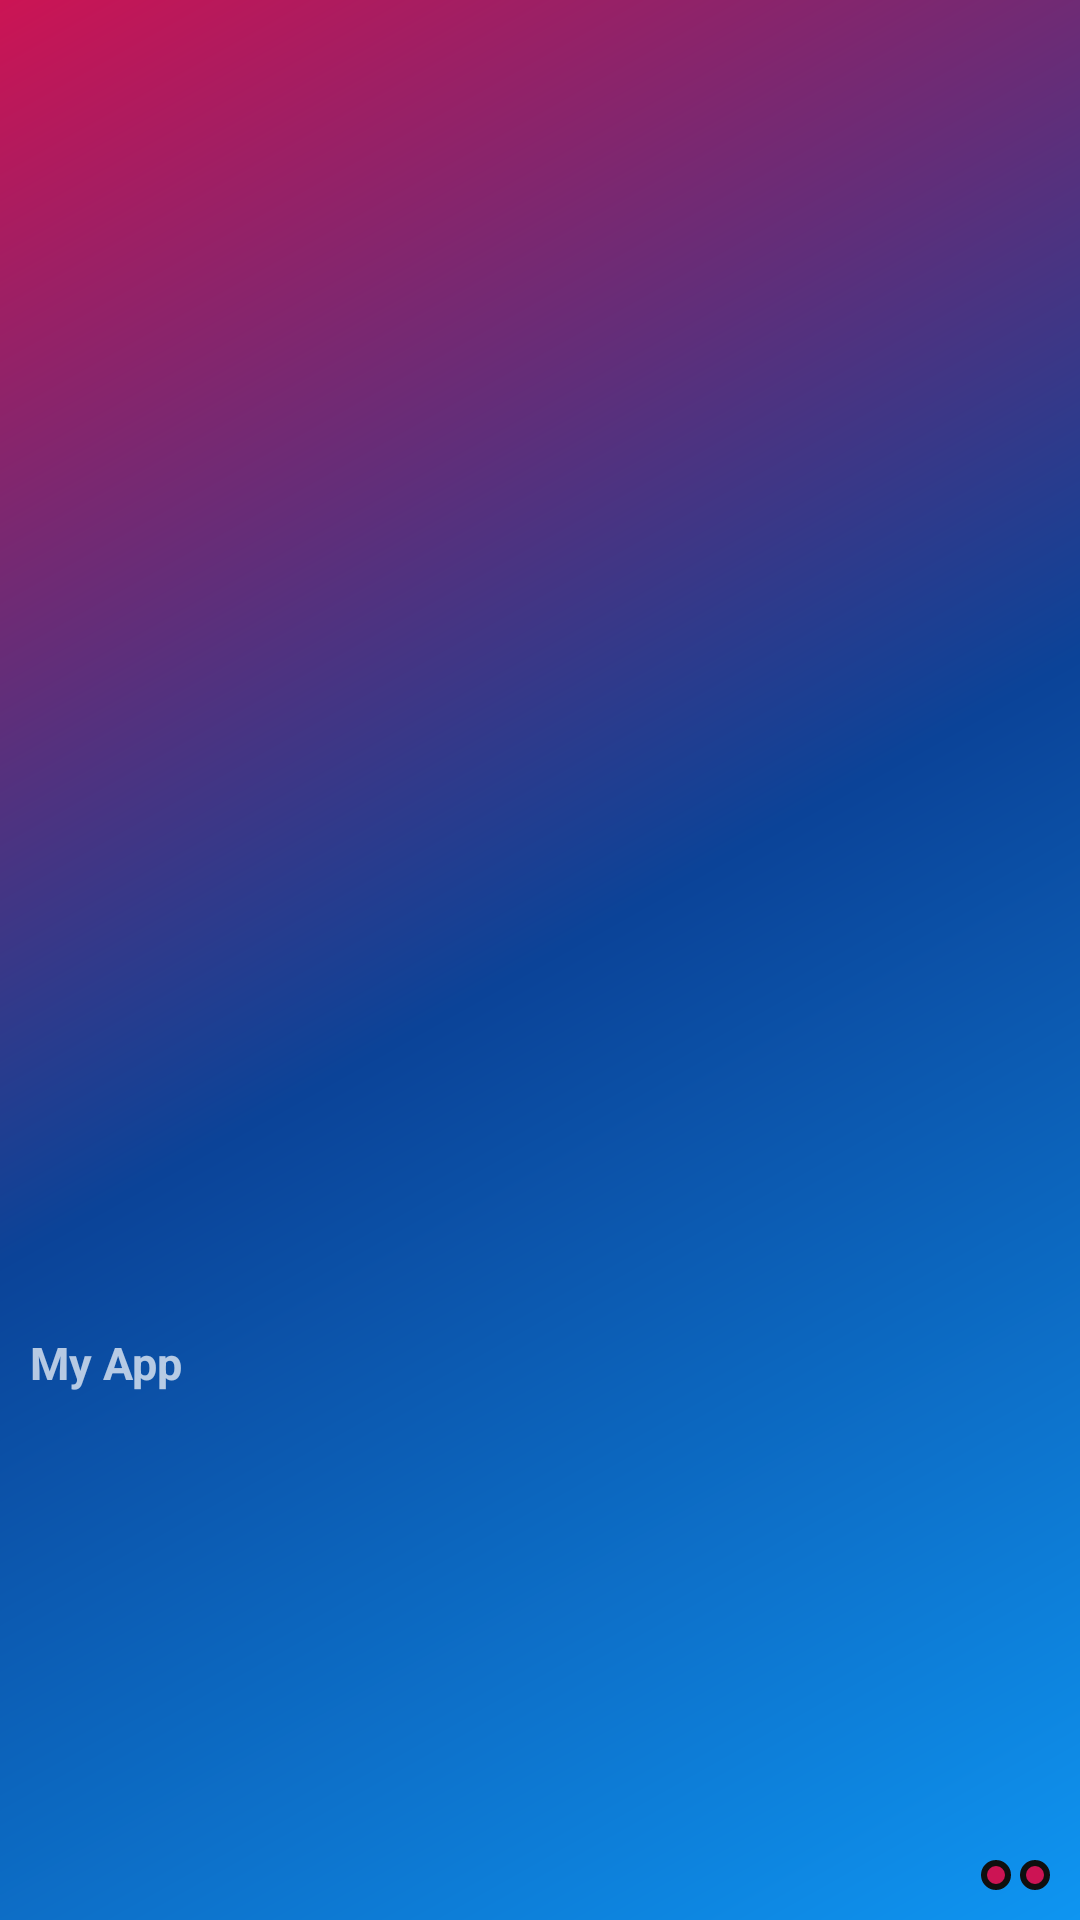

This screen was rendered from an Android layout file. Write that file and the resources it references.
<!-- AndroidManifest.xml: application theme AppTheme -->
<!-- res/layout/template1new_navheader.xml -->
<?xml version="1.0" encoding="utf-8"?>
<androidx.constraintlayout.widget.ConstraintLayout xmlns:android="http://schemas.android.com/apk/res/android"
    xmlns:tools="http://schemas.android.com/tools"
    android:layout_width="match_parent"
    android:layout_height="176dp"
    xmlns:app="http://schemas.android.com/apk/res-auto"
    android:background="@drawable/gradient"
    android:gravity="bottom"
    android:theme="@style/ThemeOverlay.AppCompat.Dark"
    android:padding="10dp">

    <ImageView
        android:id="@+id/myAppIcon"
        android:layout_marginTop="40dp"
        android:layout_width="60dp"
        android:layout_height="60dp"
        app:layout_constraintTop_toTopOf="parent"
        app:layout_constraintStart_toStartOf="parent"
        app:layout_constraintBottom_toTopOf="@id/headerTitle"
        />
    <TextView
        android:id="@+id/headerTitle"
        android:layout_width="wrap_content"
        android:layout_height="wrap_content"
        android:textStyle="bold"
        android:layout_marginTop="3dp"
        android:textSize="15sp"
        android:text="My App"
        app:layout_constraintTop_toBottomOf="@id/myAppIcon"
        app:layout_constraintStart_toStartOf="parent"
        app:layout_constraintBottom_toBottomOf="parent"/>
    <ImageView
        android:id="@+id/addMenu"
        android:layout_width="wrap_content"
        android:layout_height="wrap_content"
        android:src="@drawable/ic_add_black_24dp"
        android:background="@drawable/rounded_button"
        android:padding="5dp"
        android:layout_marginEnd="3dp"
        android:layout_gravity="end"
        app:layout_constraintBottom_toBottomOf="parent"
        app:layout_constraintEnd_toStartOf="@id/editGradient"
        android:layout_marginRight="2dp" />
    <ImageView
        android:id="@+id/editGradient"
        android:layout_width="wrap_content"
        android:layout_height="wrap_content"
        android:background="@drawable/rounded_button"
        android:padding="5dp"
        android:onClick="editGradient"
        app:layout_constraintEnd_toEndOf="parent"
        app:layout_constraintBottom_toBottomOf="parent"
        android:src="@drawable/ic_mode_edit_black_24dp"
        android:layout_gravity="end"/>

</androidx.constraintlayout.widget.ConstraintLayout>
<!-- resources referenced by this layout -->
<resources>
  <!-- drawable gradient (drawable) -->
  <?xml version="1.0" encoding="utf-8"?>
  <shape xmlns:android="http://schemas.android.com/apk/res/android"
      android:shape="rectangle">
  <gradient
      android:startColor="@color/colorPrimary"
      android:endColor="@color/colorAccent"
      android:centerColor="@color/colorPrimaryDark"
      android:angle="135"
      android:centerX="0.5"
      android:centerY="0.5"
      android:type="linear"
    ></gradient>
  </shape>
  <!-- drawable rounded_button (drawable) -->
  <?xml version="1.0" encoding="utf-8"?>
  <shape xmlns:android="http://schemas.android.com/apk/res/android">
  <corners android:radius="500dp"/>
      <solid android:color="@color/colorAccent"/>
      <stroke android:color="@color/black"
          android:width="2dp"/>
  </shape>
  <style name="AppTheme" parent="Theme.MaterialComponents.Light.NoActionBar">
          
          <item name="colorPrimary">@color/colorPrimary</item>
          <item name="colorPrimaryDark">@color/colorPrimaryDark</item>
          <item name="colorAccent">@color/colorAccent</item>
          <item name="android:textColorHint">@color/mainBlue</item>
  
  
  
  
      </style>
  <color name="colorPrimary">#0E95F1</color>
  <color name="colorAccent">#CC1454</color>
  <color name="colorPrimaryDark">#0B4398</color>
  <color name="black">#0F0F0F</color>
  <color name="mainBlue">#0E95F1</color>
</resources>
